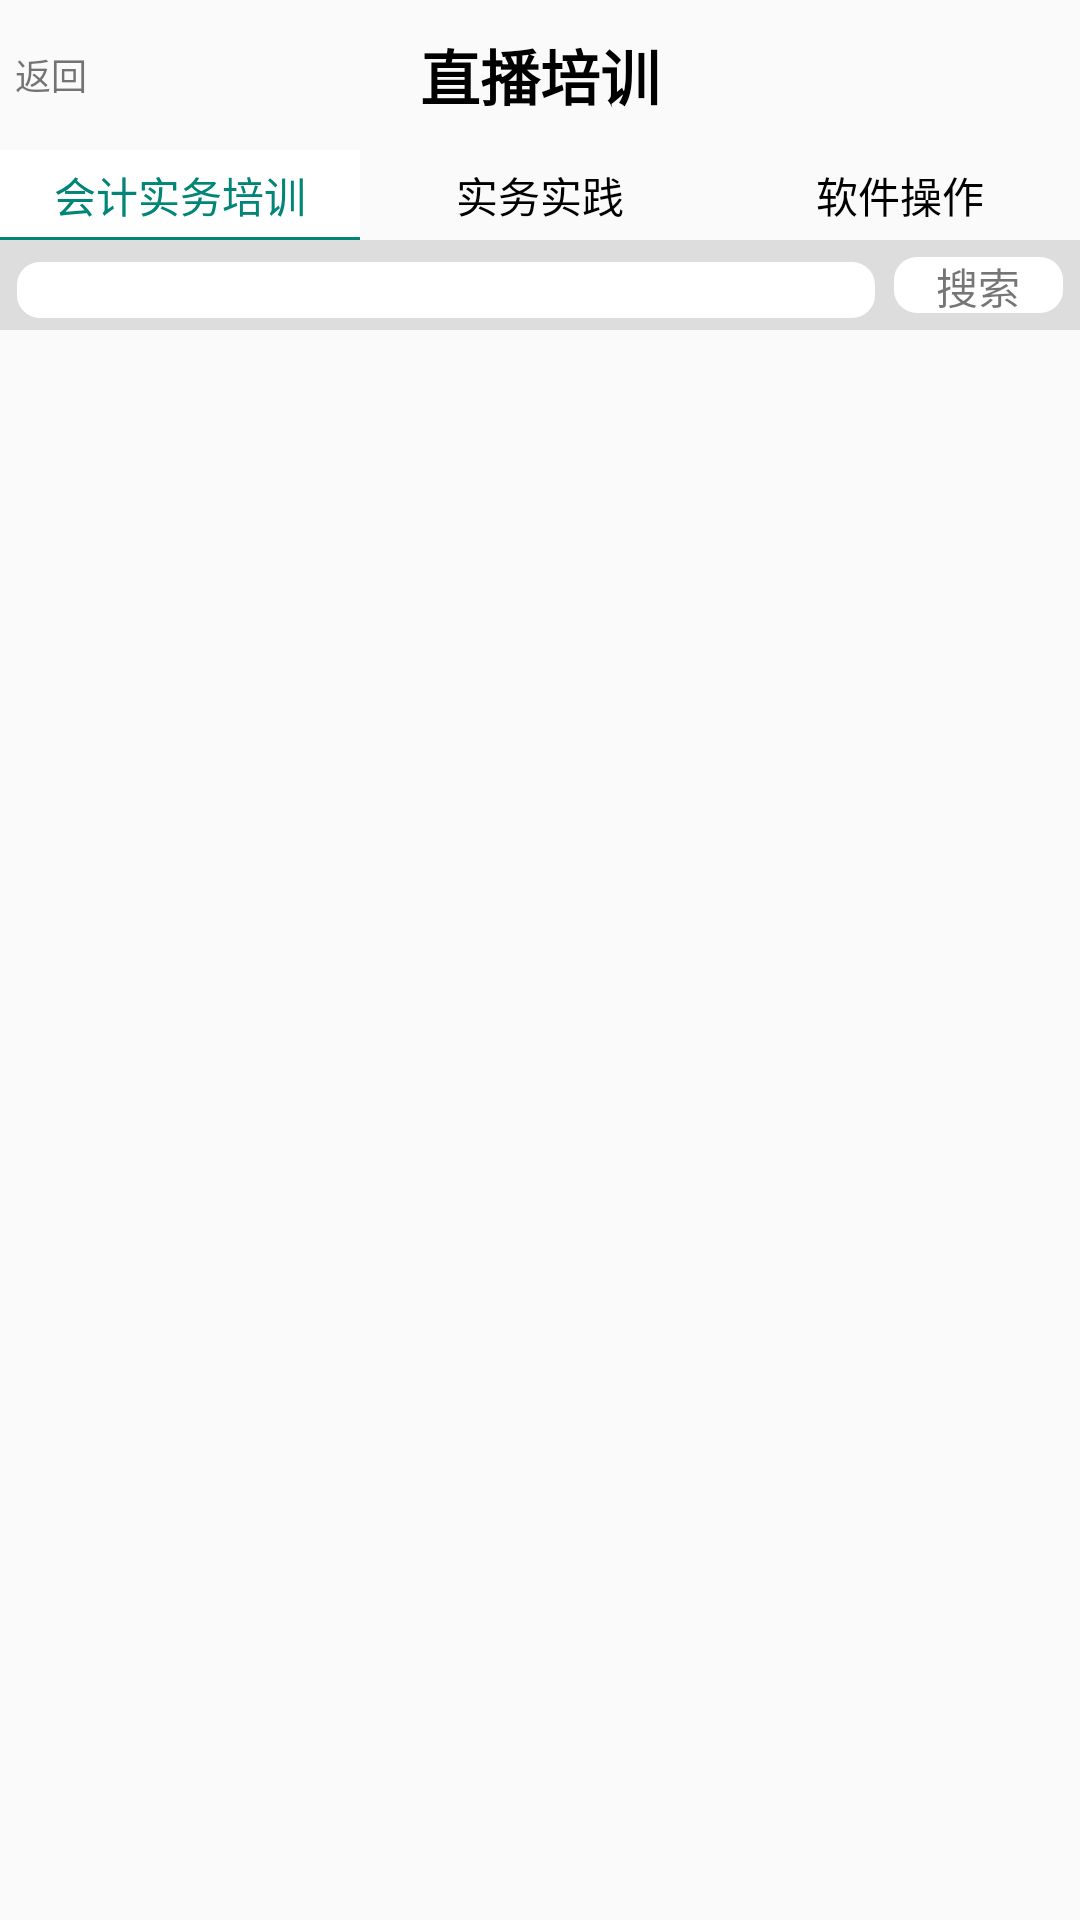

Reconstruct the res/layout file that produces this screen, plus the resources it refers to.
<!-- AndroidManifest.xml: application theme AppTheme -->
<!-- res/layout/activity_knowledge_store_list.xml -->
<?xml version="1.0" encoding="utf-8"?>
<LinearLayout xmlns:android="http://schemas.android.com/apk/res/android"
    xmlns:tools="http://schemas.android.com/tools"
    android:layout_width="match_parent"
    android:orientation="vertical"
    android:layout_height="match_parent"
    tools:context="com.example.administrator.zqzy.activity.knowledgestorelist.KnowledgeStoreListActivity">
<include
    layout="@layout/head"/>
    <LinearLayout
        android:layout_width="match_parent"
        android:layout_height="30dp">
        <TextView
            android:background="@drawable/tab_for_konw_select"
            android:id="@+id/one"
            android:textColor="@color/colorPrimary"
            android:gravity="center"
            android:text="会计实务培训"
            android:layout_weight="1"
            android:layout_width="0dp"
            android:layout_height="match_parent" />
        <TextView
            android:id="@+id/two"
            android:textColor="@color/black"
            android:gravity="center"
            android:text="实务实践"
            android:layout_weight="1"
            android:layout_width="0dp"
            android:layout_height="match_parent" />
        <TextView
            android:id="@+id/three"
            android:textColor="@color/black"
            android:gravity="center"
            android:text="软件操作"
            android:layout_weight="1"
            android:layout_width="0dp"
            android:layout_height="match_parent" />
    </LinearLayout>
    <LinearLayout
        android:orientation="horizontal"
        android:background="@color/gray"
        android:layout_width="match_parent"
        android:layout_height="30dp">

        <EditText
            android:id="@+id/txt"
            android:textColor="@color/darkGray"
            android:layout_width="0dp"
            android:layout_height="20dp"
            android:layout_marginLeft="5dp"
            android:layout_marginTop="5dp"
            android:layout_weight="5"
            android:background="@drawable/ring_stroke"
            android:textSize="12sp" />
        <TextView
            android:layout_margin="5dp"
            android:gravity="center"
            android:background="@drawable/ring_stroke"
            android:text="搜索"
            android:id="@+id/ok"
            android:layout_width="0dp"
            android:layout_weight="1"
            android:layout_height="20dp" />
    </LinearLayout>
 <android.support.v7.widget.RecyclerView
     android:id="@+id/recycler"
     android:layout_width="match_parent"
     android:layout_height="match_parent">

 </android.support.v7.widget.RecyclerView>
</LinearLayout>
<!-- res/layout/head.xml (included above) -->
<?xml version="1.0" encoding="utf-8"?>
<RelativeLayout xmlns:android="http://schemas.android.com/apk/res/android"

    android:layout_width="match_parent"
    android:layout_height="50dp">

    <TextView
        android:id="@+id/back"
        android:layout_width="wrap_content"
        android:layout_height="match_parent"
        android:layout_marginLeft="5dp"
        android:gravity="center_vertical"
        android:text="返回"
        android:textAlignment="center"
        android:textSize="12sp"
        android:typeface="normal" />
    <TextView
        android:id="@+id/title"
        android:layout_width="match_parent"
        android:layout_height="50dp"
        android:gravity="center"
        android:textColor="#000000"
        android:text="直播培训"
        android:textSize="20sp"
        android:textStyle="bold" />
</RelativeLayout>
<!-- resources referenced by this layout -->
<resources>
  <color name="black">#000000</color>
  <color name="colorPrimary">#008577</color>
  <color name="darkGray">#aaaaaa</color>
  <color name="gray">#dddddd</color>
  <!-- drawable ring_stroke (drawable) -->
  <?xml version="1.0" encoding="utf-8"?>
  <shape xmlns:android="http://schemas.android.com/apk/res/android"
  
      android:shape="rectangle">
      //shape用于定义形状，有四种形状(矩形rectangle| 椭圆oval | 直线line | 圆形ring)
      <solid android:color="@color/white"/>
      //solid用于设置填充形状的颜色
      //corners用于创建圆角（只用于形状是矩形）
      <corners
      android:topLeftRadius="8dip"
      android:topRightRadius="8dip"
      android:bottomLeftRadius="8dip"
      android:bottomRightRadius="8dip"/>
      <stroke android:color="@color/gray" android:width="0.5dp"/>
  </shape>
  <!-- drawable tab_for_konw_select (drawable) -->
  <?xml version="1.0" encoding="utf-8"?>
  <layer-list xmlns:android="http://schemas.android.com/apk/res/android">
      <item android:drawable="@color/colorPrimary"/>
      <item android:bottom="1dp" android:drawable="@color/white"/>
  
  </layer-list>
  <style name="AppTheme" parent="Theme.AppCompat.Light.NoActionBar">
          
          <item name="colorPrimary">@color/colorPrimary</item>
          <item name="colorPrimaryDark">@color/colorPrimaryDark</item>
          <item name="colorAccent">@color/colorAccent</item>
      </style>
  <color name="white">#FFFFFF</color>
  <color name="colorPrimaryDark">#00574B</color>
  <color name="colorAccent">#D81B60</color>
</resources>
